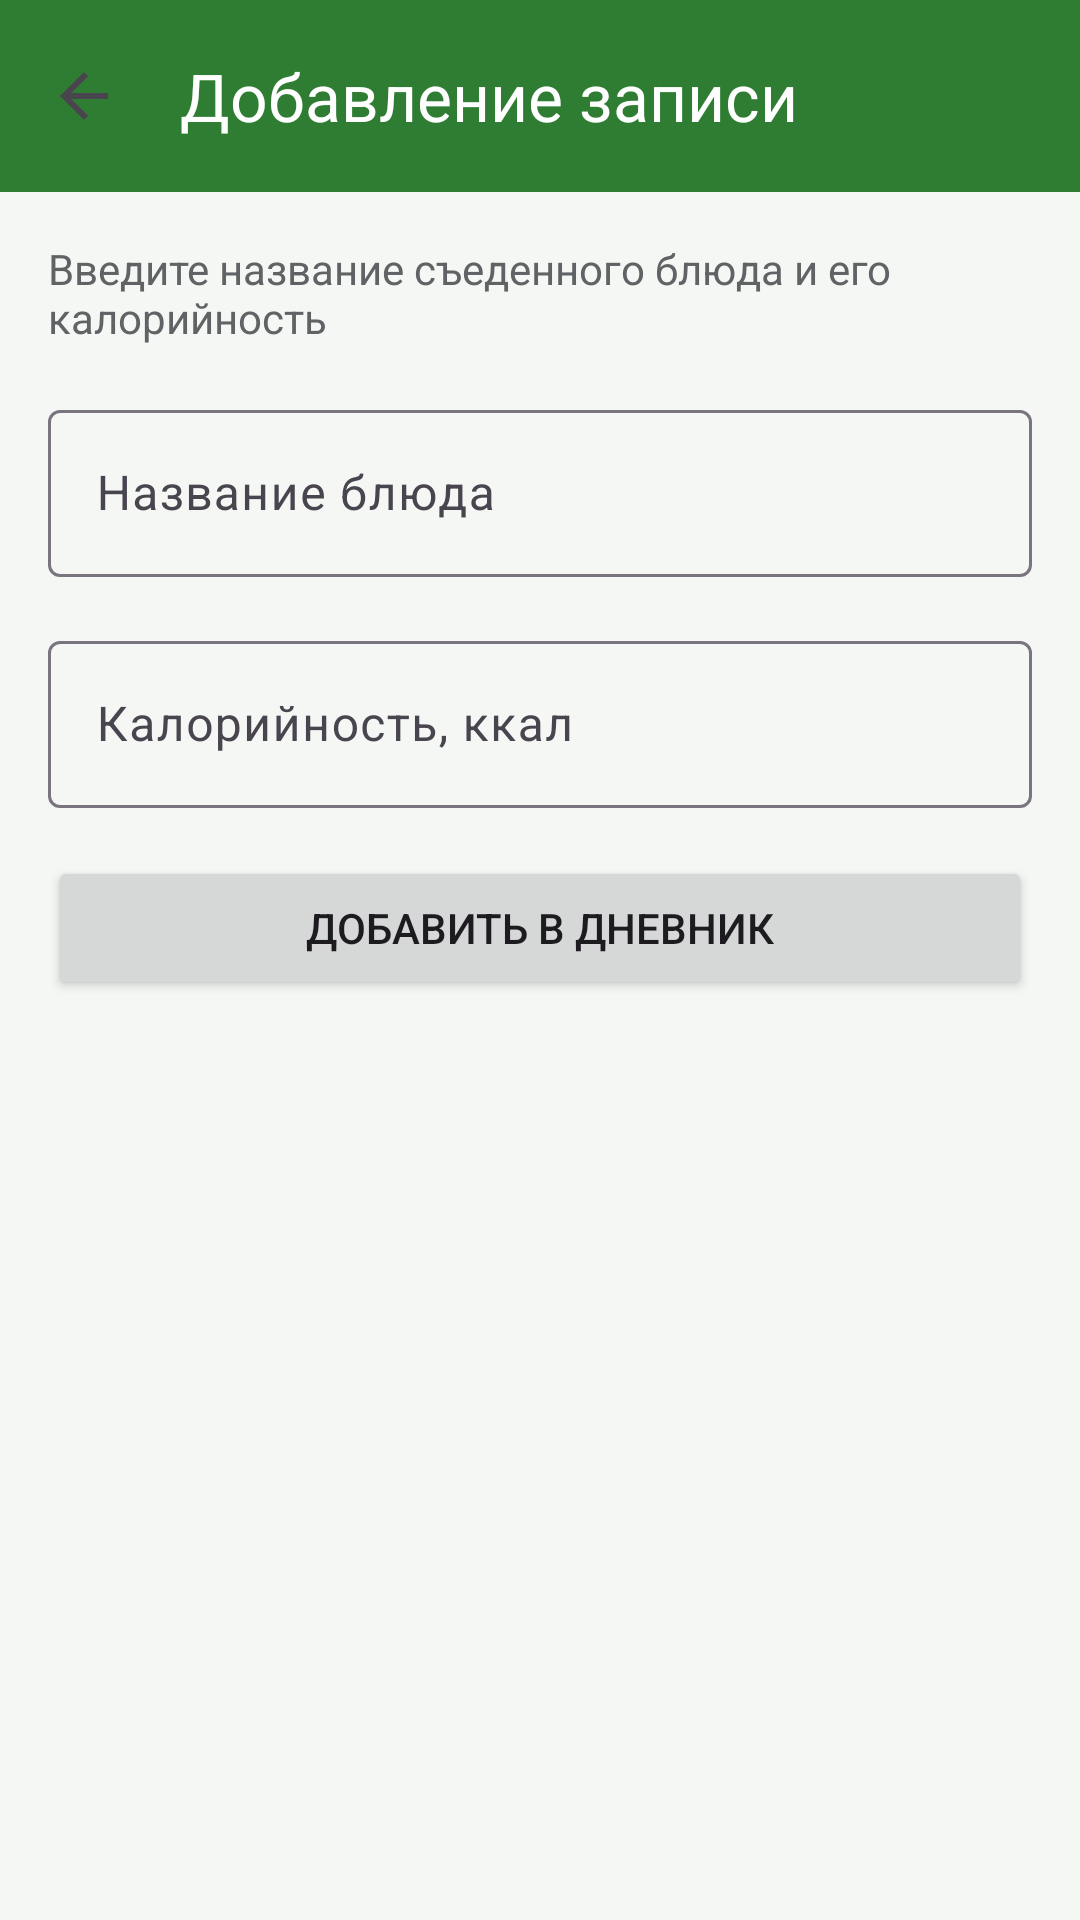

Here is an Android app screen rendered from its layout file. Give the layout XML and the strings, colors and styles it references.
<!-- AndroidManifest.xml: application theme Theme.CalorieTracker -->
<!-- res/layout/activity_add_entry.xml -->
<?xml version="1.0" encoding="utf-8"?>
<androidx.constraintlayout.widget.ConstraintLayout xmlns:android="http://schemas.android.com/apk/res/android"
    xmlns:app="http://schemas.android.com/apk/res-auto"
    android:layout_width="match_parent"
    android:layout_height="match_parent">

    <com.google.android.material.appbar.MaterialToolbar
        android:id="@+id/toolbar"
        android:layout_width="0dp"
        android:layout_height="?attr/actionBarSize"
        android:background="@color/primary"
        app:layout_constraintEnd_toEndOf="parent"
        app:layout_constraintStart_toStartOf="parent"
        app:layout_constraintTop_toTopOf="parent"
        app:navigationIcon="?attr/homeAsUpIndicator"
        app:title="@string/screen_add_entry"
        app:titleTextColor="@color/white" />

    <TextView
        android:id="@+id/hintText"
        android:layout_width="0dp"
        android:layout_height="wrap_content"
        android:layout_margin="16dp"
        android:text="@string/add_entry_hint"
        android:textColor="@color/text_secondary"
        android:textSize="14sp"
        app:layout_constraintEnd_toEndOf="parent"
        app:layout_constraintStart_toStartOf="parent"
        app:layout_constraintTop_toBottomOf="@id/toolbar" />

    <com.google.android.material.textfield.TextInputLayout
        android:id="@+id/nameLayout"
        style="@style/Widget.Material3.TextInputLayout.OutlinedBox"
        android:layout_width="0dp"
        android:layout_height="wrap_content"
        android:layout_margin="16dp"
        android:hint="@string/entry_name_hint"
        app:layout_constraintEnd_toEndOf="parent"
        app:layout_constraintStart_toStartOf="parent"
        app:layout_constraintTop_toBottomOf="@id/hintText">

        <com.google.android.material.textfield.TextInputEditText
            android:id="@+id/nameInput"
            android:layout_width="match_parent"
            android:layout_height="wrap_content"
            android:imeOptions="actionNext"
            android:inputType="textCapSentences"
            android:maxLines="1" />
    </com.google.android.material.textfield.TextInputLayout>

    <com.google.android.material.textfield.TextInputLayout
        android:id="@+id/caloriesLayout"
        style="@style/Widget.Material3.TextInputLayout.OutlinedBox"
        android:layout_width="0dp"
        android:layout_height="wrap_content"
        android:layout_margin="16dp"
        android:hint="@string/entry_calories_hint"
        app:layout_constraintEnd_toEndOf="parent"
        app:layout_constraintStart_toStartOf="parent"
        app:layout_constraintTop_toBottomOf="@id/nameLayout">

        <com.google.android.material.textfield.TextInputEditText
            android:id="@+id/caloriesInput"
            android:layout_width="match_parent"
            android:layout_height="wrap_content"
            android:imeOptions="actionDone"
            android:inputType="numberDecimal"
            android:maxLines="1" />
    </com.google.android.material.textfield.TextInputLayout>

    <Button
        android:id="@+id/addButton"
        android:layout_width="0dp"
        android:layout_height="wrap_content"
        android:layout_margin="16dp"
        android:text="@string/add_to_diary"
        app:layout_constraintEnd_toEndOf="parent"
        app:layout_constraintStart_toStartOf="parent"
        app:layout_constraintTop_toBottomOf="@id/caloriesLayout" />

    <ProgressBar
        android:id="@+id/progress"
        android:layout_width="wrap_content"
        android:layout_height="wrap_content"
        android:layout_marginTop="16dp"
        android:visibility="gone"
        app:layout_constraintEnd_toEndOf="parent"
        app:layout_constraintStart_toStartOf="parent"
        app:layout_constraintTop_toBottomOf="@id/addButton" />
</androidx.constraintlayout.widget.ConstraintLayout>
<!-- resources referenced by this layout -->
<resources>
  <color name="primary">#2E7D32</color>
  <color name="text_secondary">#5F6365</color>
  <color name="white">#FFFFFF</color>
  <string name="add_entry_hint">Введите название съеденного блюда и его калорийность</string>
  <string name="add_to_diary">Добавить в дневник</string>
  <string name="entry_calories_hint">Калорийность, ккал</string>
  <string name="entry_name_hint">Название блюда</string>
  <string name="screen_add_entry">Добавление записи</string>
  <style name="Theme.CalorieTracker" parent="Theme.Material3.DayNight.NoActionBar">
          <item name="colorPrimary">@color/primary</item>
          <item name="colorOnPrimary">@color/white</item>
          <item name="colorError">@color/error_color</item>
          <item name="android:statusBarColor">@color/primary_dark</item>
          <item name="android:windowBackground">@color/background</item>
      </style>
  <color name="error_color">#B3261E</color>
  <color name="primary_dark">#1B5E20</color>
  <color name="background">#F4F7F4</color>
</resources>
